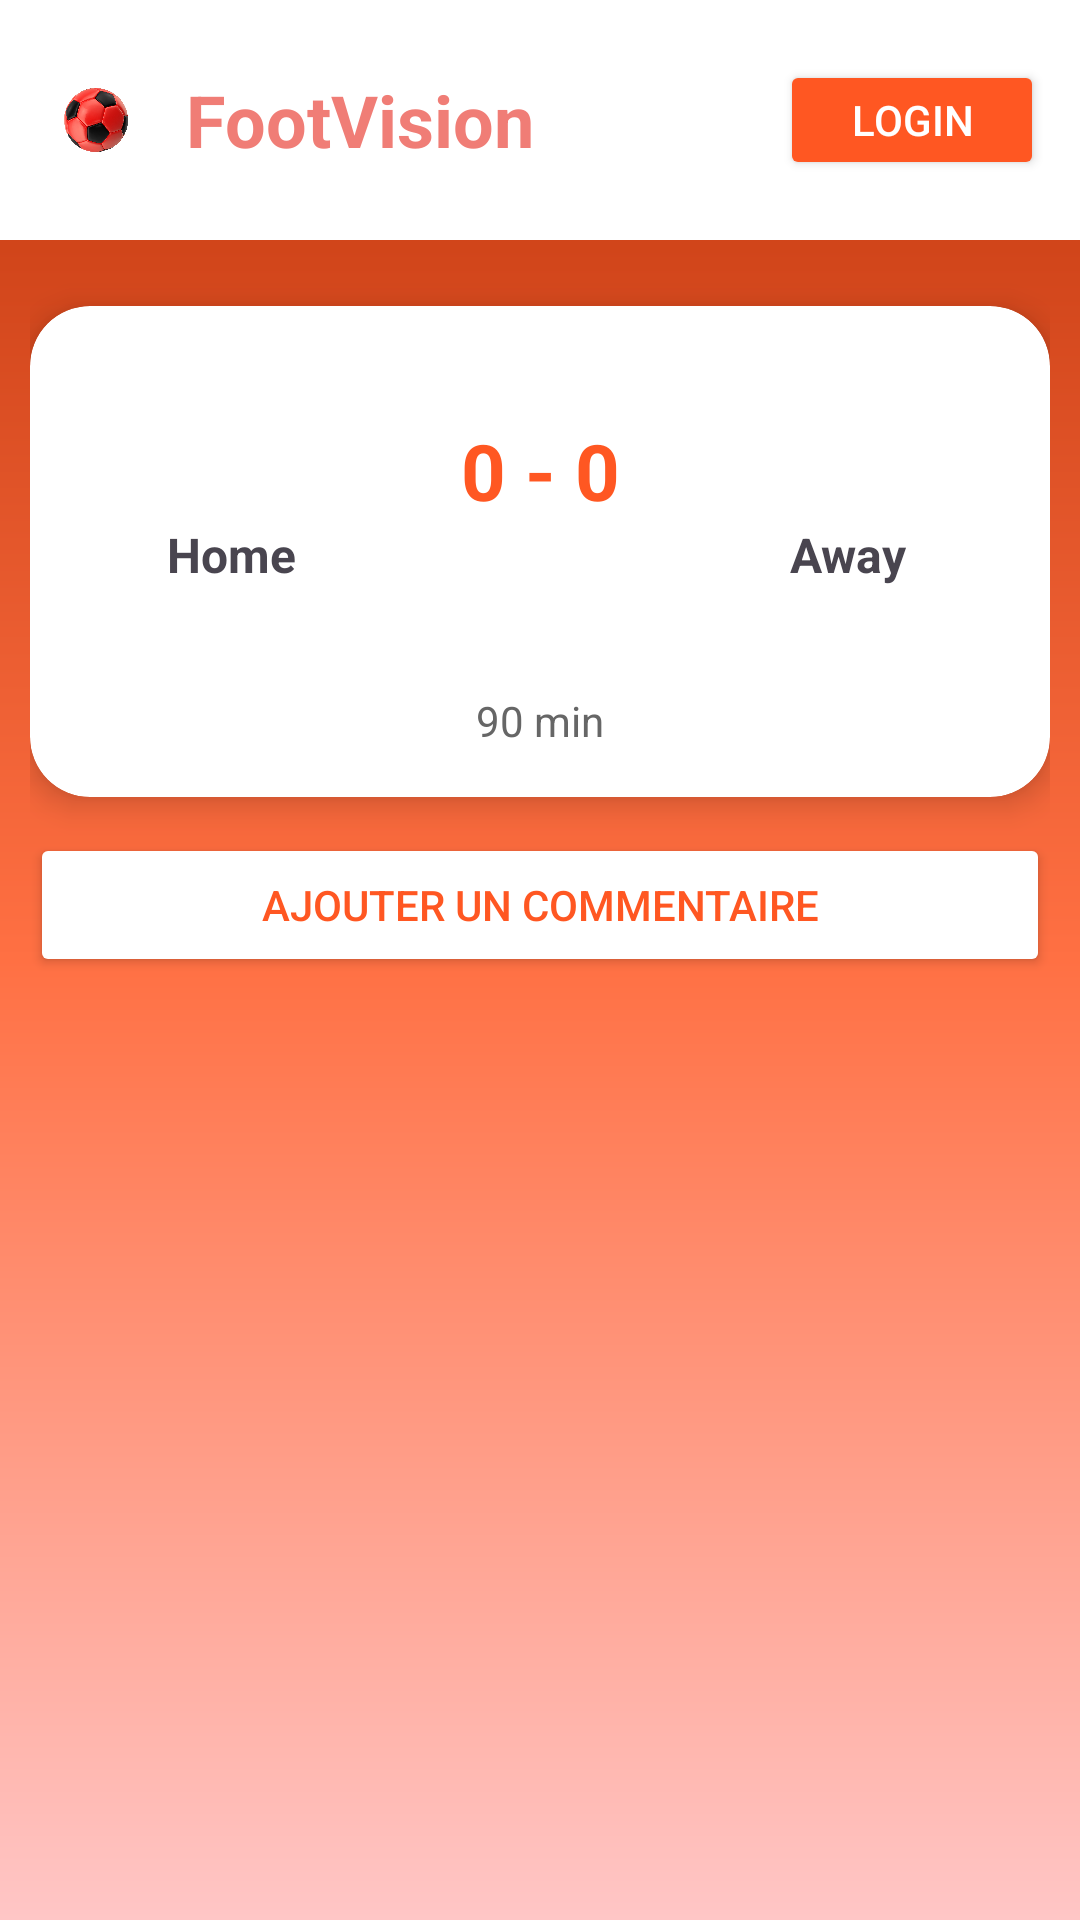

This screen was rendered from an Android layout file. Write that file and the resources it references.
<!-- AndroidManifest.xml: application theme Theme.FootVision -->
<!-- res/layout/activity_match_detail.xml -->
<?xml version="1.0" encoding="utf-8"?>
<LinearLayout xmlns:android="http://schemas.android.com/apk/res/android"
    xmlns:app="http://schemas.android.com/apk/res-auto"
    android:layout_width="match_parent"
    android:layout_height="match_parent"
    android:orientation="vertical"
    android:background="@drawable/bg_gradient">


    <LinearLayout
        android:id="@+id/toolbar"
        android:layout_width="match_parent"
        android:layout_height="80dp"
        android:background="#FFFFFF"
        android:gravity="center_vertical"
        android:orientation="horizontal"
        android:padding="12dp">

        <ImageView
            android:id="@+id/imageView"
            android:layout_width="40dp"
            android:layout_height="match_parent"
            android:src="@drawable/g03" />

        <TextView
            android:id="@+id/tvTitle"
            android:layout_width="wrap_content"
            android:layout_height="wrap_content"
            android:gravity="center_vertical"
            android:text="FootVision"
            android:textColor="#F07D76"
            android:textSize="24sp"
            android:textStyle="bold"
            android:layout_marginStart="10dp"/>


        <View
            android:layout_width="0dp"
            android:layout_height="match_parent"
            android:layout_weight="1"/>
       <Button
            android:id="@+id/btnLoginToolbar"
            android:layout_width="wrap_content"
            android:layout_height="40dp"
            android:text="Login"
            android:backgroundTint="#FF5722"
            android:textColor="#FFFFFF"
            android:layout_gravity="center_vertical"/>

        <TextView
            android:id="@+id/btnAvatar"
            android:layout_width="48dp"
            android:layout_height="48dp"
            android:layout_gravity="center_vertical"
            android:layout_marginStart="8dp"
            android:background="#FF5722"
            android:gravity="center"
            android:shadowRadius="50"
            android:visibility="gone"
            android:textColor="#FFFFFF"
            android:textSize="20sp"
            android:textStyle="bold" />

        <Button
            android:id="@+id/btnLogout"
            android:layout_width="wrap_content"
            android:layout_height="40dp"
            android:text="Logout"
            android:visibility="gone"
            android:layout_marginStart="8dp"
            android:backgroundTint="#FF5722"
            android:textColor="#FFFFFF"/>
    </LinearLayout>

    <LinearLayout
        android:layout_width="match_parent"
        android:layout_height="wrap_content"
        android:orientation="vertical"
        android:padding="10dp">
        <androidx.cardview.widget.CardView
            android:layout_width="match_parent"
            android:layout_height="wrap_content"
            android:layout_marginTop="12dp"
            app:cardCornerRadius="20dp"
            app:cardElevation="6dp">

            <LinearLayout
                android:layout_width="match_parent"
                android:layout_height="wrap_content"
                android:orientation="vertical"
                android:padding="16dp"
                android:gravity="center">
                <LinearLayout
                    android:layout_width="match_parent"
                    android:layout_height="wrap_content"
                    android:orientation="horizontal"
                    android:gravity="center"
                    android:weightSum="3">
                    <LinearLayout
                        android:layout_width="0dp"
                        android:layout_height="wrap_content"
                        android:layout_weight="1"
                        android:orientation="vertical"
                        android:gravity="center">

                        <ImageView
                            android:id="@+id/logoHome"
                            android:layout_width="50dp"
                            android:layout_height="50dp"
                            android:src="@drawable/football"/>

                        <TextView
                            android:id="@+id/homeTeam"
                            android:text="Home"
                            android:textSize="16sp"
                            android:textStyle="bold"
                            android:layout_marginTop="6dp"
                            android:layout_width="wrap_content"
                            android:layout_height="wrap_content"/>
                    </LinearLayout>
                    <TextView
                        android:id="@+id/score"
                        android:layout_width="0dp"
                        android:layout_height="wrap_content"
                        android:layout_weight="1"
                        android:text="0 - 0"
                        android:textSize="26sp"
                        android:textStyle="bold"
                        android:textColor="#FF5722"
                        android:gravity="center"/>

                    <LinearLayout
                        android:layout_width="0dp"
                        android:layout_height="wrap_content"
                        android:layout_weight="1"
                        android:orientation="vertical"
                        android:gravity="center">

                        <ImageView
                            android:id="@+id/logoAway"
                            android:layout_width="50dp"
                            android:layout_height="50dp"
                            android:src="@drawable/football"/>

                        <TextView
                            android:id="@+id/awayTeam"
                            android:text="Away"
                            android:textSize="16sp"
                            android:textStyle="bold"
                            android:layout_marginTop="6dp"
                            android:layout_width="wrap_content"
                            android:layout_height="wrap_content"/>
                    </LinearLayout>
                </LinearLayout>
                <TextView
                    android:id="@+id/date"
                    android:text=""
                    android:textSize="14sp"
                    android:textColor="#666666"
                    android:layout_marginTop="12dp"
                    android:layout_width="wrap_content"
                    android:layout_height="wrap_content"
                    android:gravity="center"/>

                <TextView
                    android:id="@+id/duration"
                    android:text="90 min"
                    android:textSize="14sp"
                    android:textColor="#666666"
                    android:layout_marginTop="4dp"
                    android:layout_width="wrap_content"
                    android:layout_height="wrap_content"
                    android:gravity="center"/>
            </LinearLayout>
        </androidx.cardview.widget.CardView>

        <Button
            android:id="@+id/btnAddComment"
            android:layout_width="match_parent"
            android:layout_height="wrap_content"
            android:layout_marginTop="12dp"
            android:backgroundTint="@color/white"
            android:text="Ajouter un commentaire"
            android:textColor="#FF5722" />
        <androidx.recyclerview.widget.RecyclerView
            android:id="@+id/rvComments"
            android:layout_width="match_parent"
            android:layout_height="0dp"
            android:layout_weight="1"
            android:paddingTop="8dp"/>
    </LinearLayout>
</LinearLayout>
<!-- resources referenced by this layout -->
<resources>
  <!-- drawable bg_gradient (drawable) -->
  <?xml version="1.0" encoding="utf-8"?>
  <shape xmlns:android="http://schemas.android.com/apk/res/android">
  
      <gradient
          android:startColor="#C1360C"
          android:centerColor="#FF7043"
          android:endColor="#FFC6C6"
          android:angle="270" />
  
  </shape>
  <!-- drawable g03: png bitmap (drawable, 146224 bytes) -->
  <style name="Theme.FootVision" parent="Base.Theme.FootVision" />
  <style name="Base.Theme.FootVision" parent="Theme.Material3.DayNight.NoActionBar">
          
          
      </style>
  <!-- not gathered from this repository: default colours our renderer supplied (Android Studio template values) -->
  <color name="white">#FFFFFFFF</color>
</resources>
